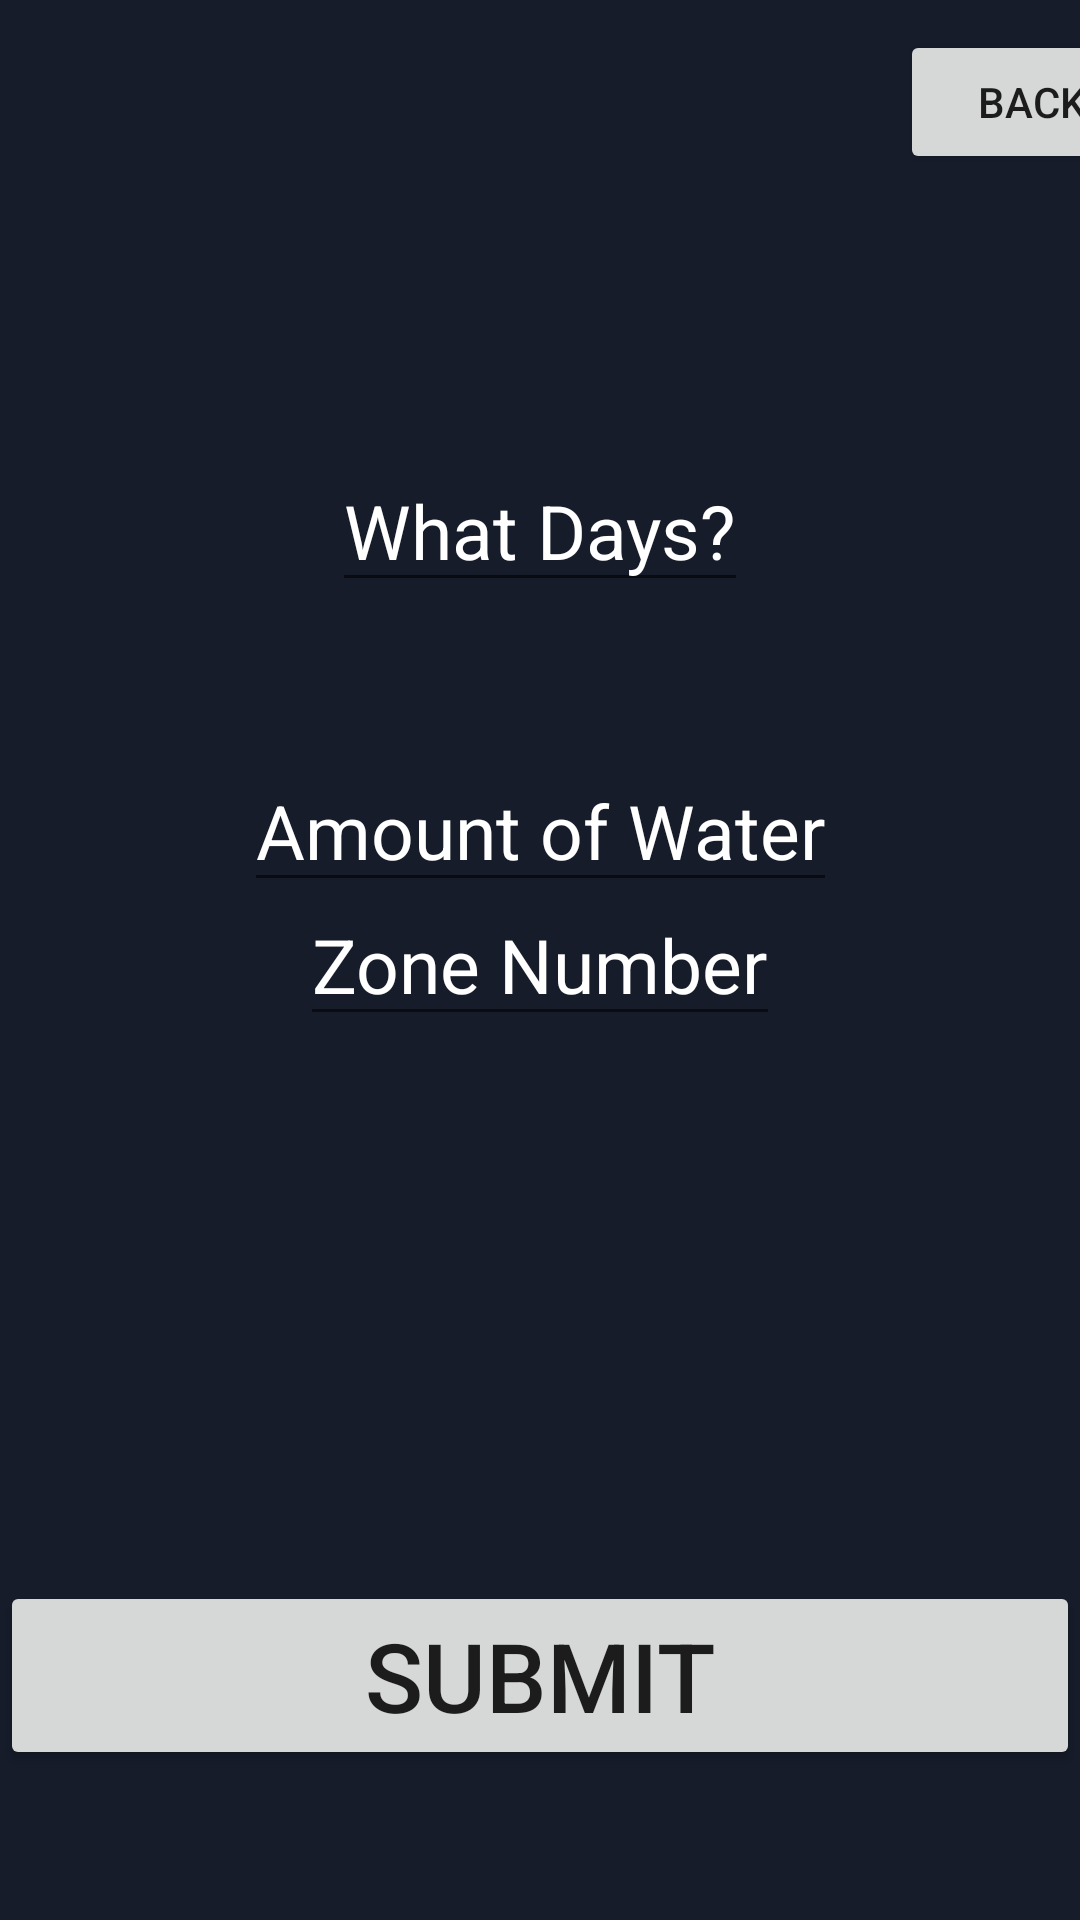

Android layout source for this screen:
<!-- AndroidManifest.xml: application theme Theme.ECEN403 -->
<!-- res/layout/activity_user_in.xml -->
<?xml version="1.0" encoding="utf-8"?>
<androidx.constraintlayout.widget.ConstraintLayout xmlns:android="http://schemas.android.com/apk/res/android"
    xmlns:app="http://schemas.android.com/apk/res-auto"
    xmlns:tools="http://schemas.android.com/tools"
    android:id="@+id/main"
    android:layout_width="match_parent"
    android:layout_height="match_parent"
    tools:context=".Activities.User_in"
    android:background="@color/black_1">

    <Button
        android:layout_width="match_parent"
        android:layout_height="wrap_content"
        app:layout_constraintBottom_toBottomOf="parent"
        android:layout_marginBottom="50dp"
        android:text="Submit"
        android:textSize="32dp">

    </Button>

    <EditText
        android:id="@+id/zone_num"
        android:layout_width="wrap_content"
        android:layout_height="wrap_content"
        android:text="Zone Number"
        android:textColor="@color/white"
        app:layout_constraintBottom_toBottomOf="parent"
        app:layout_constraintEnd_toEndOf="parent"
        app:layout_constraintStart_toStartOf="parent"
        app:layout_constraintTop_toTopOf="parent"
        android:textSize="25dp"/>

    <EditText
        android:id="@+id/amout_water"
        android:layout_width="wrap_content"
        android:layout_height="wrap_content"
        android:text="Amount of Water"
        android:textColor="@color/white"
        android:textSize="25dp"
        android:layout_marginTop="250dp"
        app:layout_constraintEnd_toEndOf="parent"
        app:layout_constraintStart_toStartOf="parent"
        app:layout_constraintTop_toTopOf="parent" />

    <EditText
        android:id="@+id/days"
        android:layout_width="wrap_content"
        android:layout_height="wrap_content"
        android:text="What Days?"
        android:textColor="@color/white"
        android:textSize="25dp"
        android:layout_marginTop="150dp"
        app:layout_constraintEnd_toEndOf="parent"
        app:layout_constraintStart_toStartOf="parent"
        app:layout_constraintTop_toTopOf="parent" />

    <Button
        android:layout_width="wrap_content"
        android:layout_height="wrap_content"
        android:layout_marginLeft="300dp"
        android:layout_marginTop="10dp"
        android:text="Back"
        app:layout_constraintTop_toTopOf="parent"
        app:layout_constraintStart_toStartOf="parent"
        android:id="@+id/back_btn"/>


</androidx.constraintlayout.widget.ConstraintLayout>
<!-- resources referenced by this layout -->
<resources>
  <color name="black_1">#161c2a</color>
  <color name="white">#FFFFFFFF</color>
  <style name="Theme.ECEN403" parent="Base.Theme.ECEN403" />
  <style name="Base.Theme.ECEN403" parent="Theme.AppCompat.Light.NoActionBar">
          
          <item name="colorPrimaryDark">@color/black_1</item>
      </style>
</resources>
